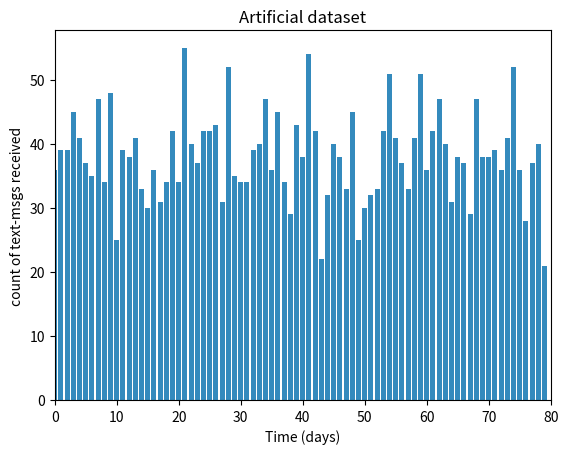

Source code (Python):
import numpy as np
import scipy.stats as stats
from matplotlib import pyplot as plt

alpha = 1. / 20.
lambda_ = np.random.exponential(scale=1/alpha)
print(lambda_)

data = np.r_[stats.poisson.rvs(mu=lambda_, size=80)]

np.savetxt("txtdata_sim.csv", data)

plt.bar(np.arange(80), data, color="#348ABD")
plt.xlabel("Time (days)")
plt.ylabel("count of text-msgs received")
plt.title("Artificial dataset")
plt.xlim(0, 80)

plt.show()

